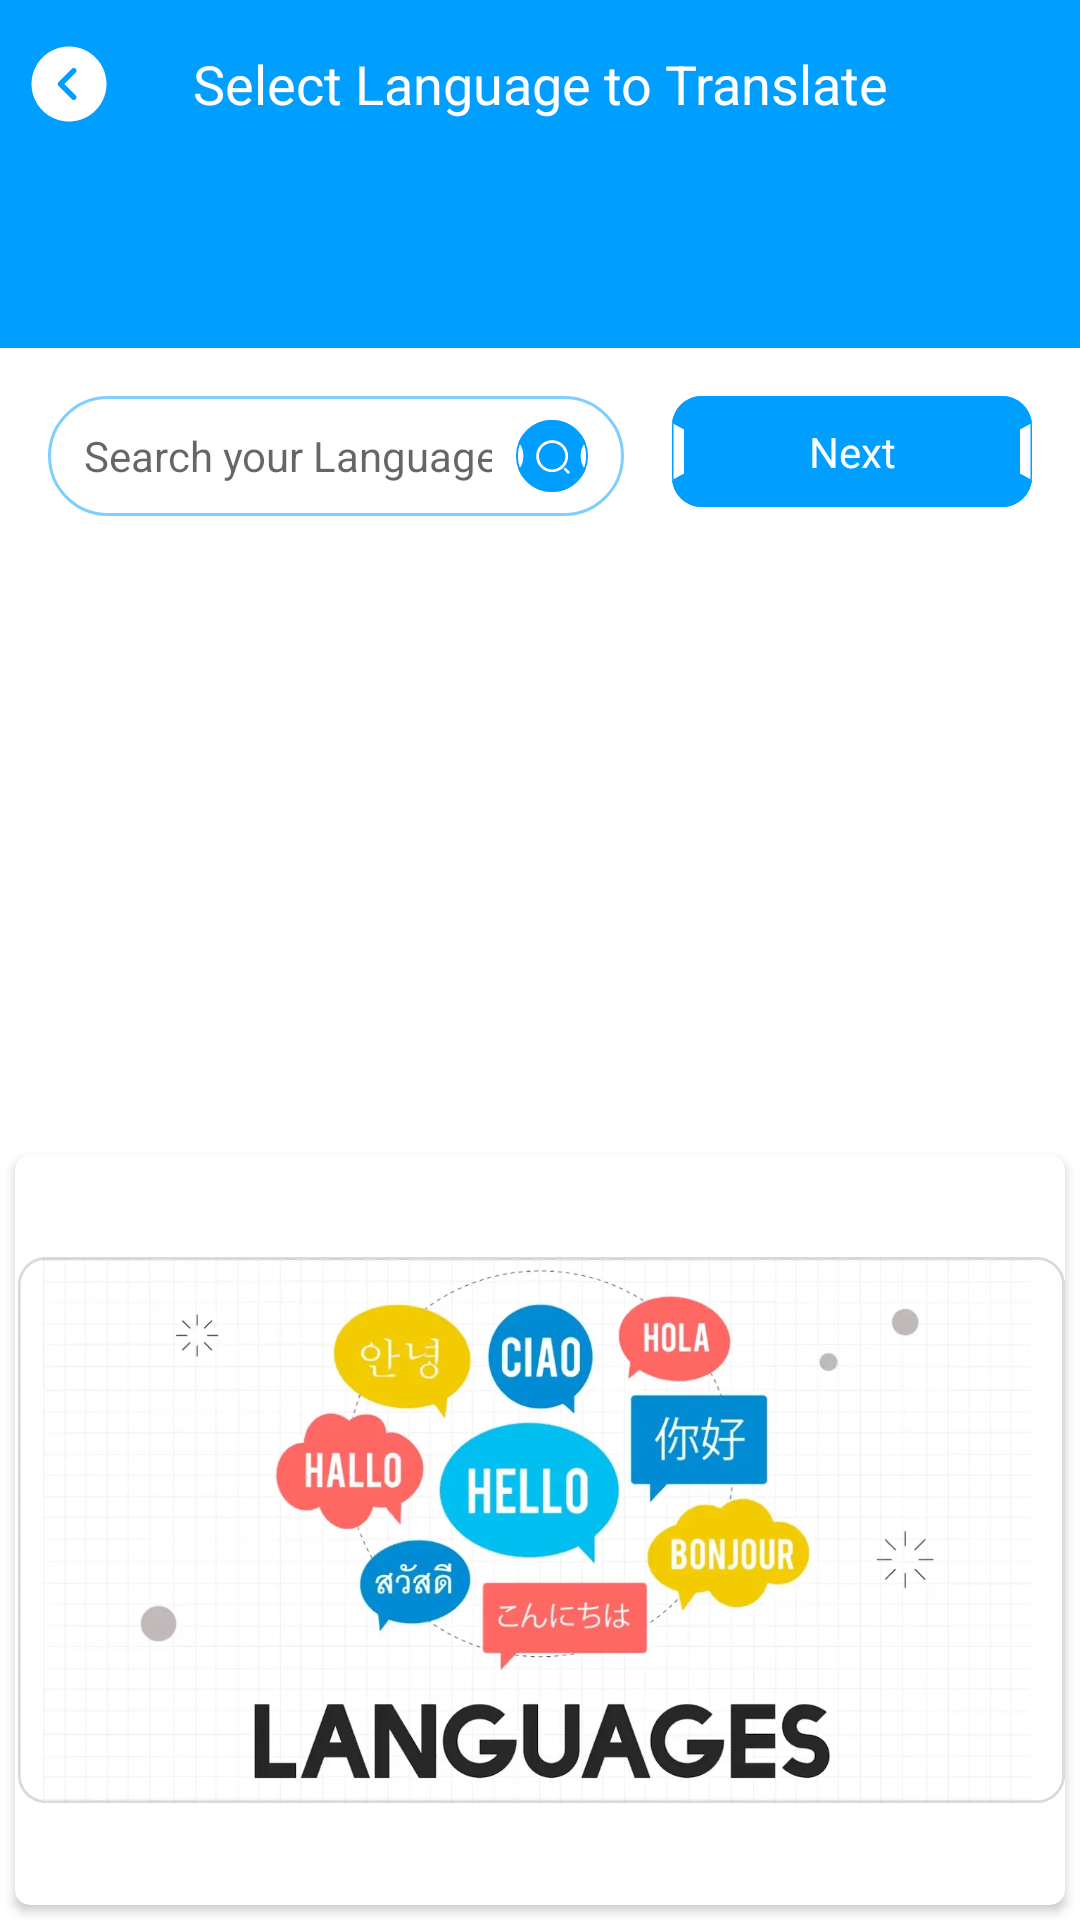

Android layout source for this screen:
<!-- AndroidManifest.xml: application theme Theme.AllLanguageTranslator -->
<!-- res/layout/fragment_language.xml -->
<?xml version="1.0" encoding="utf-8"?>
<layout xmlns:android="http://schemas.android.com/apk/res/android"
    xmlns:app="http://schemas.android.com/apk/res-auto"
    xmlns:tools="http://schemas.android.com/tools">

    <FrameLayout
        android:layout_width="match_parent"
        android:layout_height="match_parent"
        tools:context=".ui.fragment.LanguageFragment">

        <LinearLayout
            android:layout_width="match_parent"
            android:layout_height="match_parent"
            android:background="@color/white"
            android:orientation="vertical">

            <LinearLayout
                android:layout_width="match_parent"
                android:layout_height="?actionBarSize"
                android:background="@color/primary"
                android:gravity="center"
                android:orientation="horizontal"
                android:paddingHorizontal="8dp">

                <ImageView
                    android:id="@+id/btn_back"
                    android:layout_width="wrap_content"
                    android:layout_height="wrap_content"
                    android:src="@drawable/icon_back_circle" />

                <TextView
                    android:layout_width="0dp"
                    android:layout_height="wrap_content"
                    android:layout_marginHorizontal="8dp"
                    android:layout_weight="1"
                    android:gravity="center"
                    android:text="@string/select_language_to_translate"
                    android:textColor="@color/white"
                    android:textSize="18sp" />

                <ImageView
                    android:id="@+id/btn_settings"
                    android:layout_width="30dp"
                    android:layout_height="30dp"
                    android:src="@drawable/baseline_settings_24"
                    android:visibility="invisible" />

            </LinearLayout>


            <LinearLayout
                android:id="@+id/adsView0"
                android:layout_width="match_parent"
                android:layout_height="60dp"
                android:background="@color/primary"
                android:gravity="center"
                android:orientation="horizontal"
                android:paddingHorizontal="16dp"
                android:paddingVertical="4dp" />

            <LinearLayout
                android:layout_width="match_parent"
                android:layout_height="wrap_content"
                android:layout_margin="16dp"
                android:orientation="horizontal">

                <LinearLayout
                    android:layout_width="0dp"
                    android:layout_height="40dp"
                    android:layout_weight="1"
                    android:background="@drawable/rect_round_stroke_20"
                    android:gravity="center"
                    android:orientation="horizontal"
                    android:paddingHorizontal="12dp"
                    android:paddingVertical="4dp">

                    <EditText
                        android:id="@+id/et_search_bar"
                        android:layout_width="0dp"
                        android:layout_height="wrap_content"
                        android:layout_weight="1"
                        android:background="@color/white"
                        android:hint="@string/search_your_language"
                        android:inputType="text"
                        android:maxLines="1"
                        android:textColor="@color/black"
                        android:textSize="14sp" />

                    <ImageView
                        android:id="@+id/btn_search"
                        android:layout_width="wrap_content"
                        android:layout_height="wrap_content"
                        android:layout_marginStart="8dp"
                        android:src="@drawable/icon_search" />
                </LinearLayout>


                <Space
                    android:layout_width="16dp"
                    android:layout_height="wrap_content" />

                <TextView
                    android:id="@+id/btn_next"
                    android:layout_width="wrap_content"
                    android:layout_height="wrap_content"
                    android:background="@drawable/btn_background_enabled"
                    android:gravity="center"
                    android:text="@string/next"
                    android:textColor="@color/white"
                    android:textSize="14sp" />
            </LinearLayout>

            <androidx.recyclerview.widget.RecyclerView
                android:id="@+id/recyclerView"
                android:layout_width="match_parent"
                android:layout_height="0dp"
                android:layout_marginHorizontal="16dp"
                android:layout_weight="1"
                android:orientation="vertical"
                app:fastScrollEnabled="false"
                app:layoutManager="androidx.recyclerview.widget.LinearLayoutManager" />

            <androidx.cardview.widget.CardView
                android:layout_width="match_parent"
                android:layout_height="wrap_content"
                android:layout_margin="5dp"
                android:layout_marginBottom="8dp"
                app:cardCornerRadius="5dp"
                app:cardElevation="2dp">

                <LinearLayout
                    android:id="@+id/adsView"
                    android:layout_width="match_parent"
                    android:layout_height="250dp"
                    android:orientation="vertical">
                    <ImageView
                        android:layout_width="match_parent"
                        android:layout_height="match_parent"
                        android:src="@drawable/img_languages_ads"
                        android:scaleType="centerInside"/>
                </LinearLayout>
            </androidx.cardview.widget.CardView>

        </LinearLayout>

    </FrameLayout>
</layout>
<!-- resources referenced by this layout -->
<resources>
  <color name="black">#FF000000</color>
  <color name="primary">#009EFF</color>
  <color name="white">#FFFFFFFF</color>
  <!-- drawable btn_background_enabled (drawable) -->
  <vector xmlns:android="http://schemas.android.com/apk/res/android"
      android:width="120dp"
      android:height="37dp"
      android:viewportWidth="120"
      android:viewportHeight="37">
    <path
        android:pathData="M10,0.25L110,0.25A9.75,9.75 0,0 1,119.75 10L119.75,27A9.75,9.75 0,0 1,110 36.75L10,36.75A9.75,9.75 0,0 1,0.25 27L0.25,10A9.75,9.75 0,0 1,10 0.25z"
        android:strokeWidth="0.5"
        android:fillColor="#ffffff"
        android:strokeColor="#009EFF"/>
    <path
        android:pathData="M0.05,9.03C0.54,3.96 4.81,0 10,0H110C115.19,0 119.46,3.96 119.95,9.03L116,11.19V25.81L119.95,27.97C119.46,33.04 115.19,37 110,37H10C4.81,37 0.54,33.04 0.05,27.97L4,25.81V11.19L0.05,9.03ZM120,27.02C120,27.01 120,27.01 120,27V10C120,9.99 120,9.99 120,9.98V27.02Z"
        android:fillColor="#009EFF"
        android:fillType="evenOdd"/>
  </vector>
  <!-- drawable icon_back_circle (drawable) -->
  <vector xmlns:android="http://schemas.android.com/apk/res/android"
      android:width="30dp"
      android:height="30dp"
      android:viewportWidth="30"
      android:viewportHeight="30">
    <path
        android:pathData="M15,2.5C8.113,2.5 2.5,8.113 2.5,15C2.5,21.888 8.113,27.5 15,27.5C21.888,27.5 27.5,21.888 27.5,15C27.5,8.113 21.888,2.5 15,2.5ZM17.237,18.75C17.6,19.112 17.6,19.712 17.237,20.075C17.05,20.263 16.813,20.35 16.575,20.35C16.337,20.35 16.1,20.263 15.913,20.075L11.5,15.663C11.326,15.486 11.228,15.248 11.228,15C11.228,14.752 11.326,14.514 11.5,14.337L15.913,9.925C16.275,9.563 16.875,9.563 17.237,9.925C17.6,10.288 17.6,10.887 17.237,11.25L13.488,15L17.237,18.75Z"
        android:fillColor="#ffffff"/>
  </vector>
  <!-- drawable rect_round_stroke_20 (drawable) -->
  <?xml version="1.0" encoding="utf-8"?>
  <shape android:shape="rectangle" xmlns:android="http://schemas.android.com/apk/res/android">
  
      <solid android:color="@color/transparent"/>
      <stroke android:color="@color/primary_5" android:width="1dp"/>
      <corners android:radius="20dp"/>
  
  </shape>
  <string name="next">Next</string>
  <string name="search_your_language">Search your Language</string>
  <string name="select_language_to_translate">Select Language to Translate</string>
  <style name="Theme.AllLanguageTranslator" parent="Theme.MaterialComponents.Light.NoActionBar">
          
          <item name="colorPrimary">@color/purple_500</item>
          <item name="colorPrimaryVariant">@color/purple_700</item>
          <item name="colorOnPrimary">@color/white</item>
          
          <item name="colorSecondary">@color/teal_200</item>
          <item name="colorSecondaryVariant">@color/teal_700</item>
          <item name="colorOnSecondary">@color/black</item>
          
          <item name="android:statusBarColor">?attr/colorPrimaryVariant</item>
          
      </style>
  <color name="transparent">#00FFFFFF</color>
  <color name="primary_5">#80009EFF</color>
  <color name="purple_500">#009EFF</color>
  <color name="purple_700">#009EFF</color>
  <color name="teal_200">#FF03DAC5</color>
  <color name="teal_700">#FF018786</color>
</resources>
